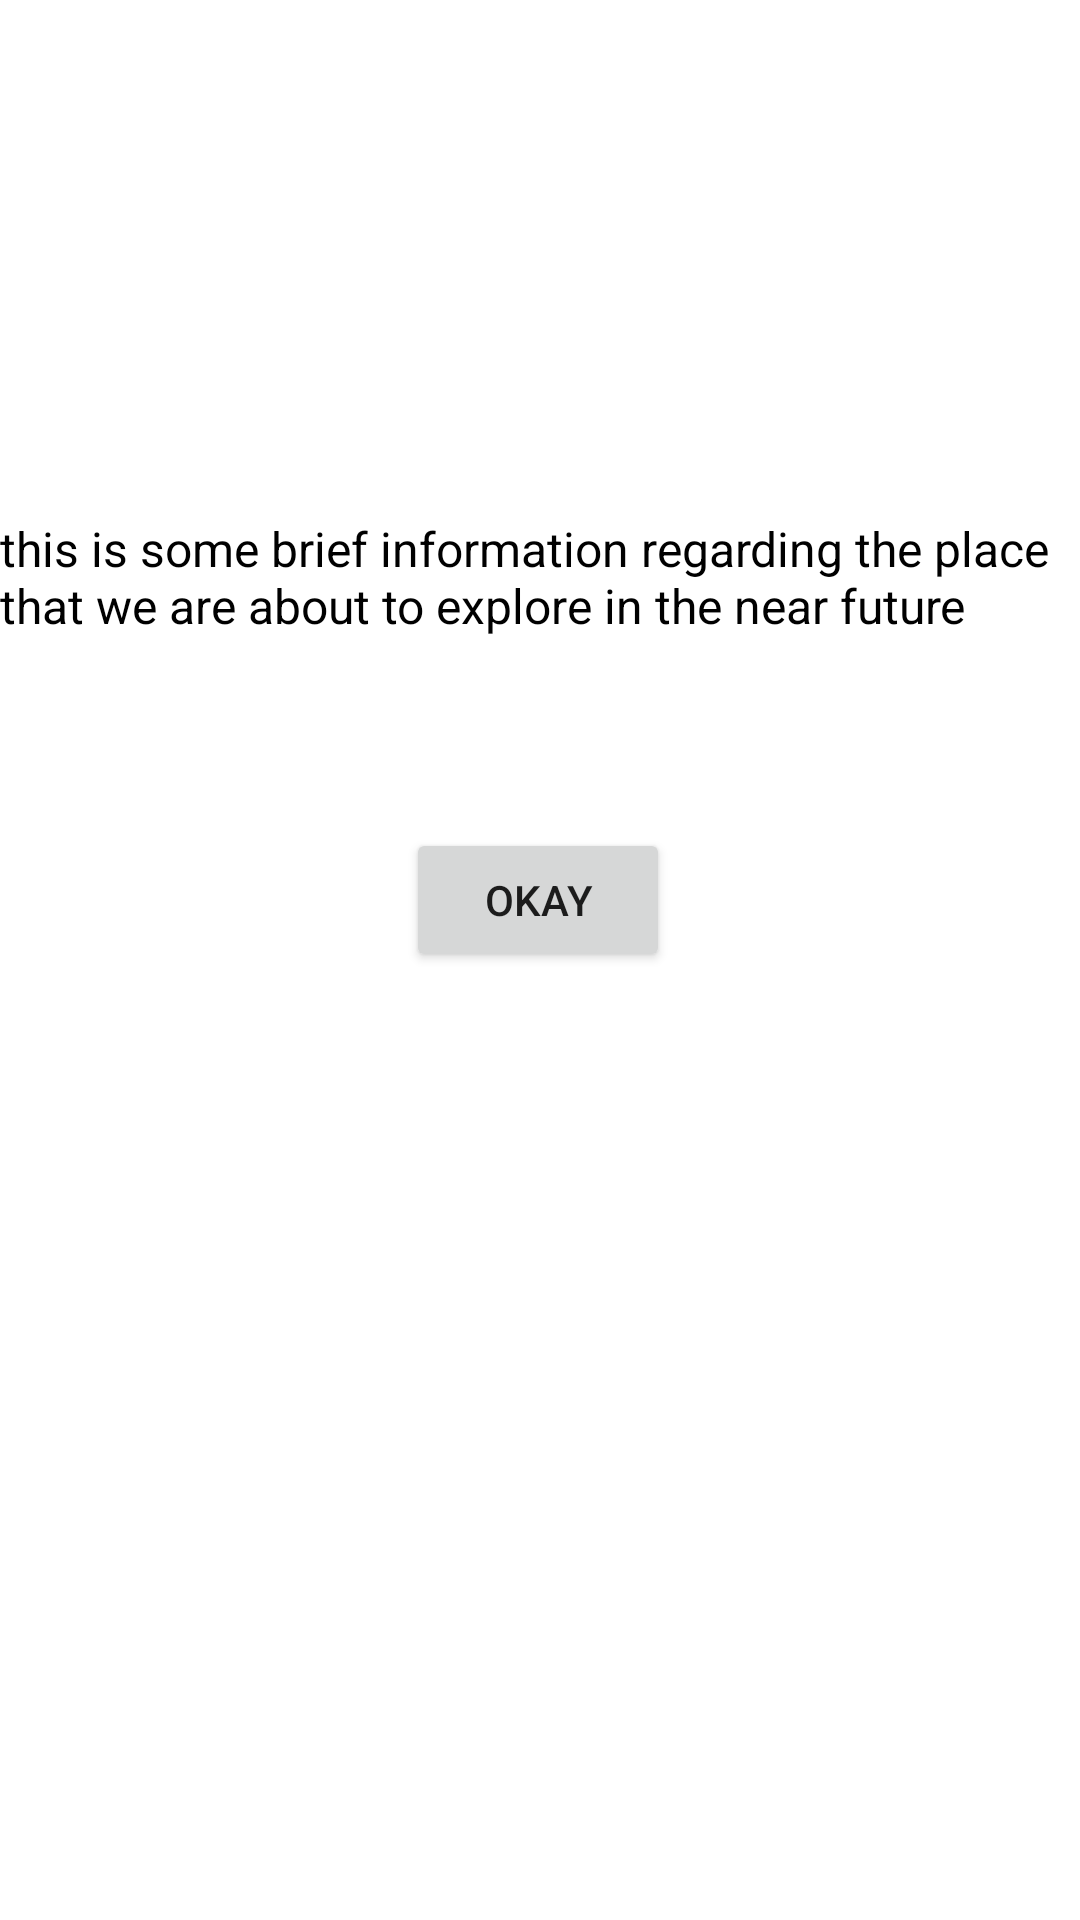

Reconstruct the res/layout file that produces this screen, plus the resources it refers to.
<!-- AndroidManifest.xml: application theme Theme.VisionAR -->
<!-- res/layout/tiger_card_view.xml -->
<?xml version="1.0" encoding="utf-8"?>
<androidx.constraintlayout.widget.ConstraintLayout xmlns:android="http://schemas.android.com/apk/res/android"
    xmlns:app="http://schemas.android.com/apk/res-auto"
    xmlns:tools="http://schemas.android.com/tools"
    android:background="@color/white"
    android:layout_width="match_parent"
    android:layout_height="match_parent">

    

    

    <TextView
        android:id="@+id/placeNameTextView"
        android:layout_width="match_parent"
        android:layout_height="wrap_content"
        android:layout_centerHorizontal="true"
        android:textColor="#000000"
        android:textSize="44sp"
        android:textStyle="bold"
        app:layout_constraintBottom_toBottomOf="parent"
        app:layout_constraintEnd_toEndOf="parent"
        app:layout_constraintHorizontal_bias="1.0"
        app:layout_constraintStart_toStartOf="parent"
        app:layout_constraintTop_toTopOf="parent"
        app:layout_constraintVertical_bias="0.126" />

    <TextView
        android:id="@+id/placeDescriptionTextView"
        android:layout_width="wrap_content"
        android:layout_height="wrap_content"
        android:layout_below="@id/placeNameTextView"
        android:layout_marginTop="40dp"
        android:text="this is some brief information regarding the place that we are about to explore in the near future"
        android:textColor="#000000"
        android:textSize="16sp"
        app:layout_constraintEnd_toEndOf="parent"
        app:layout_constraintHorizontal_bias="0.0"
        app:layout_constraintStart_toStartOf="parent"
        app:layout_constraintTop_toBottomOf="@+id/placeNameTextView" />

    <Button
        android:id="@+id/okButton"
        android:layout_width="wrap_content"
        android:layout_height="wrap_content"
        android:layout_alignParentEnd="true"
        android:text="Okay"
        app:layout_constraintBottom_toBottomOf="parent"
        app:layout_constraintEnd_toEndOf="parent"
        app:layout_constraintHorizontal_bias="0.498"
        app:layout_constraintStart_toStartOf="parent"
        app:layout_constraintTop_toBottomOf="@+id/placeDescriptionTextView"
        app:layout_constraintVertical_bias="0.167" />

</androidx.constraintlayout.widget.ConstraintLayout>
<!-- resources referenced by this layout -->
<resources>
  <style name="Theme.VisionAR" parent="Theme.MaterialComponents.DayNight.DarkActionBar">
          
          <item name="colorPrimary">@color/purple_500</item>
          <item name="colorPrimaryVariant">@color/purple_700</item>
          <item name="colorOnPrimary">@color/white</item>
          
          <item name="colorSecondary">@color/teal_200</item>
          <item name="colorSecondaryVariant">@color/teal_700</item>
          <item name="colorOnSecondary">@color/black</item>
          
          <item name="android:statusBarColor">?attr/colorPrimaryVariant</item>
          
      </style>
  <!-- not gathered from this repository: default colours our renderer supplied (Android Studio template values) -->
  <color name="purple_500">#FF6200EE</color>
  <color name="purple_700">#FF3700B3</color>
  <color name="teal_200">#FF03DAC5</color>
  <color name="teal_700">#FF018786</color>
  <color name="black">#FF000000</color>
  <color name="white">#FFFFFFFF</color>
</resources>
